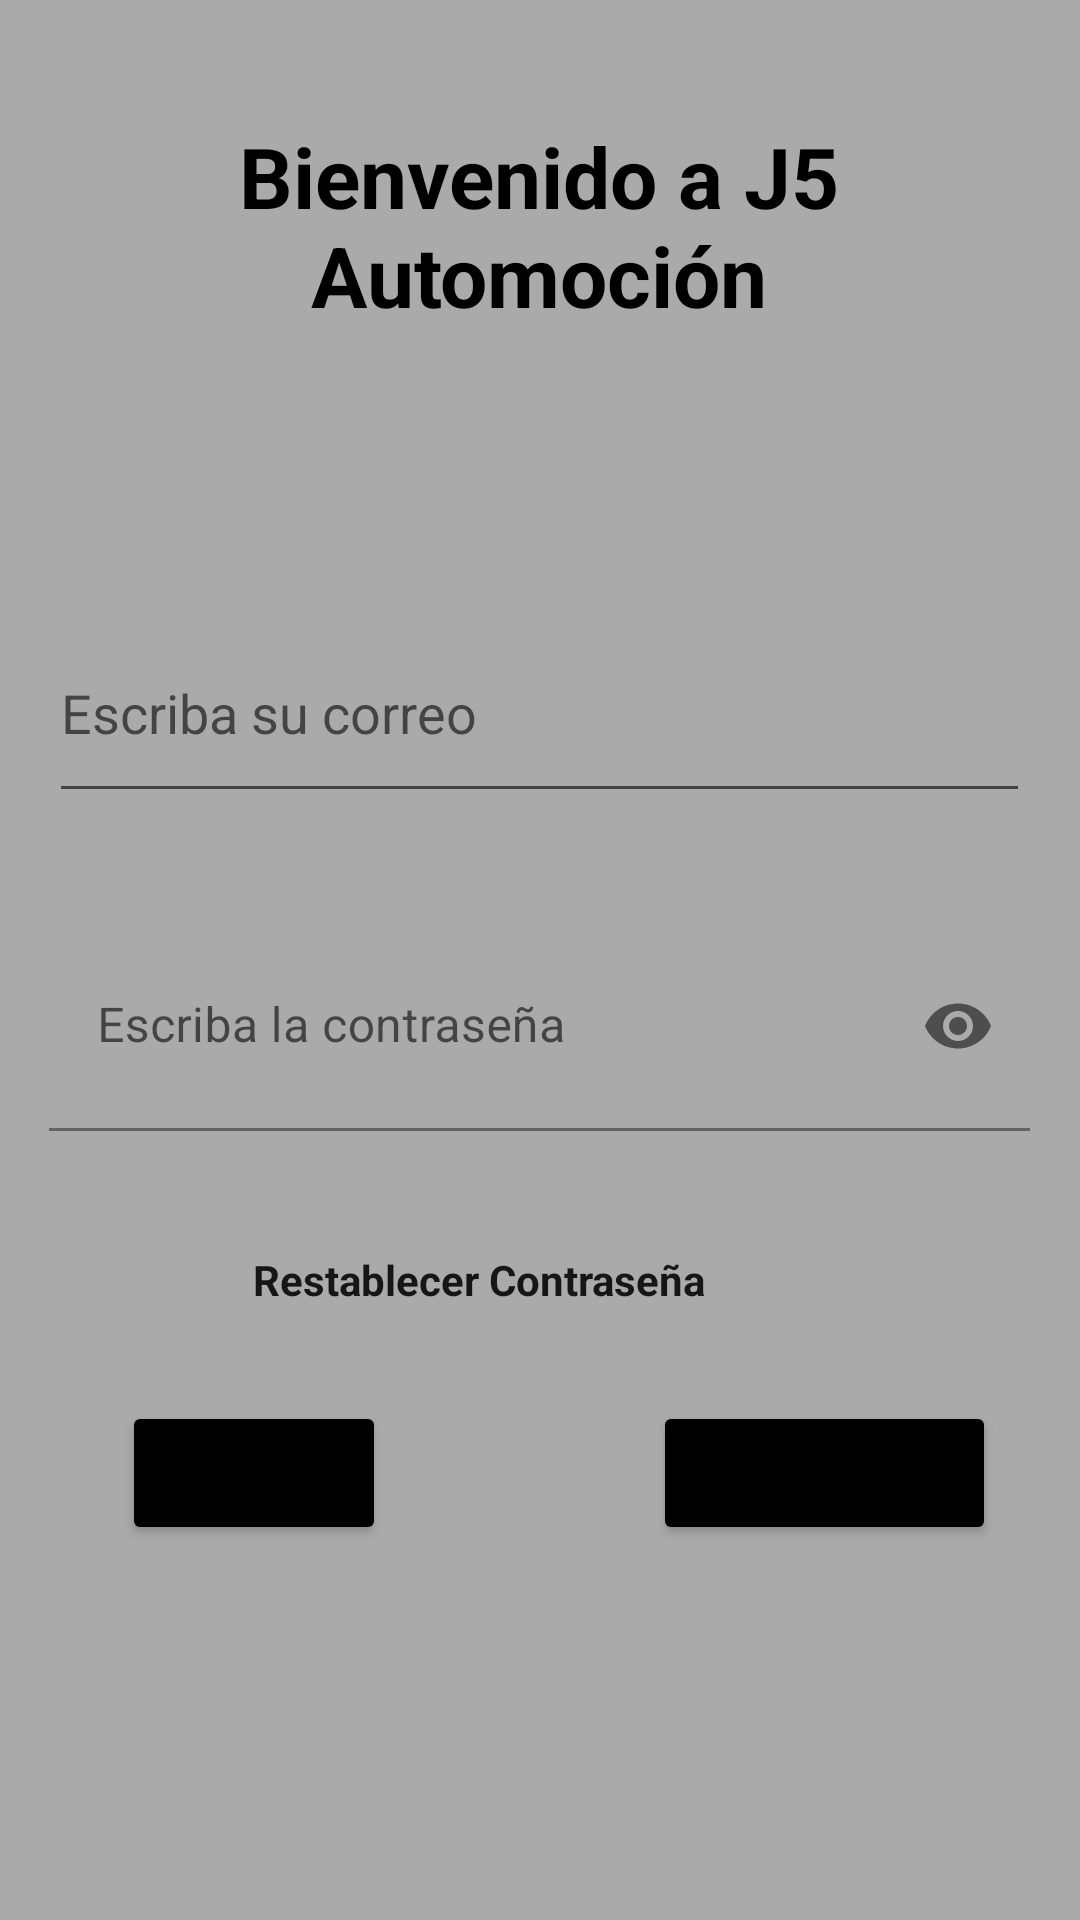

Reconstruct the res/layout file that produces this screen, plus the resources it refers to.
<!-- AndroidManifest.xml: application theme Theme.A5Automocion -->
<!-- res/layout/activity_main.xml -->
<?xml version="1.0" encoding="utf-8"?>
<androidx.constraintlayout.widget.ConstraintLayout xmlns:android="http://schemas.android.com/apk/res/android"
    xmlns:app="http://schemas.android.com/apk/res-auto"
    xmlns:tools="http://schemas.android.com/tools"
    android:layout_width="match_parent"
    android:layout_height="match_parent"
    android:background="@android:color/darker_gray"
    tools:context=".MainActivity">

    <EditText
        android:id="@+id/edt_correo"
        android:layout_width="327dp"
        android:layout_height="70dp"
        android:layout_marginTop="92dp"
        android:autofillHints="no"
        android:ems="10"
        android:hint="@string/escriba_su_correo"
        android:inputType="textPersonName"
        app:layout_constraintEnd_toEndOf="parent"
        app:layout_constraintHorizontal_bias="0.497"
        app:layout_constraintStart_toStartOf="parent"
        app:layout_constraintTop_toBottomOf="@+id/txt_Titulo"
        tools:ignore="TouchTargetSizeCheck,TextContrastCheck" />

    <TextView
        android:id="@+id/txt_Titulo"
        android:layout_width="244dp"
        android:layout_height="69dp"
        android:layout_marginTop="40dp"
        android:text="@string/bienvenido_a_j5_automoci_n"
        android:textAlignment="center"
        android:textColor="@color/black"
        android:textSize="28sp"
        android:textStyle="bold"
        app:layout_constraintEnd_toEndOf="parent"
        app:layout_constraintHorizontal_bias="0.497"
        app:layout_constraintStart_toStartOf="parent"
        app:layout_constraintTop_toTopOf="parent" />

    <Button
        android:id="@+id/bt_entrar"
        android:layout_width="wrap_content"
        android:layout_height="wrap_content"
        android:layout_marginTop="24dp"
        android:backgroundTint="@color/black"
        android:onClick="Entrar"
        android:text="@string/entrar"
        app:layout_constraintEnd_toStartOf="@+id/bt_registrar"
        app:layout_constraintHorizontal_bias="0.313"
        app:layout_constraintStart_toStartOf="parent"
        app:layout_constraintTop_toBottomOf="@+id/txt_Restablecer"
        tools:ignore="TextContrastCheck" />

    <Button
        android:id="@+id/bt_registrar"
        android:layout_width="wrap_content"
        android:layout_height="wrap_content"
        android:layout_marginTop="24dp"
        android:layout_marginEnd="28dp"
        android:backgroundTint="@color/black"
        android:onClick="Registro"
        android:text="@string/registrarse"
        app:layout_constraintEnd_toEndOf="parent"
        app:layout_constraintTop_toBottomOf="@+id/txt_Restablecer"
        tools:ignore="TextContrastCheck" />

    <TextView
        android:id="@+id/txt_Restablecer"
        android:layout_width="190dp"
        android:layout_height="26dp"
        android:layout_marginTop="40dp"
        android:clickable="true"
        android:focusable="true"
        android:inputType="textUri"
        android:onClick="OlvidarContra"
        android:text="@string/restablecer_contrase_a"
        android:textAllCaps="false"
        android:textAppearance="@style/TextAppearance.AppCompat.Body1"
        android:textColorLink="@android:color/holo_blue_dark"
        android:textIsSelectable="false"
        android:textStyle="bold"
        app:layout_constraintEnd_toEndOf="parent"
        app:layout_constraintHorizontal_bias="0.497"
        app:layout_constraintStart_toStartOf="parent"
        app:layout_constraintTop_toBottomOf="@+id/textInputLayout"
        tools:ignore="TouchTargetSizeCheck,TextContrastCheck" />

    <com.google.android.material.textfield.TextInputLayout
        android:id="@+id/textInputLayout"
        android:layout_width="327dp"
        android:layout_height="70dp"
        android:layout_marginTop="36dp"
        app:endIconMode="password_toggle"
        app:layout_constraintEnd_toEndOf="@+id/edt_correo"
        app:layout_constraintHorizontal_bias="0.444"
        app:layout_constraintStart_toStartOf="@+id/edt_correo"
        app:layout_constraintTop_toBottomOf="@+id/edt_correo">

        <com.google.android.material.textfield.TextInputEditText
            android:id="@+id/edt_contra"
            android:layout_width="match_parent"
            android:layout_height="70dp"
            android:background="@android:color/darker_gray"
            android:hint="@string/escriba_la_contrase_a"
            android:inputType="textPassword"
            tools:ignore="TextContrastCheck" />
    </com.google.android.material.textfield.TextInputLayout>

</androidx.constraintlayout.widget.ConstraintLayout>
<!-- resources referenced by this layout -->
<resources>
  <string name="bienvenido_a_j5_automoci_n">Bienvenido a J5 Automoción</string>
  <string name="entrar">Entrar</string>
  <string name="escriba_la_contrase_a">Escriba la contraseña</string>
  <string name="escriba_su_correo">Escriba su correo</string>
  <string name="registrarse">Registrarse</string>
  <string name="restablecer_contrase_a">Restablecer Contraseña</string>
  <style name="Theme.A5Automocion" parent="Theme.MaterialComponents.DayNight.DarkActionBar">
          
          <item name="colorPrimary">@color/purple_500</item>
          <item name="colorPrimaryVariant">@color/purple_700</item>
          <item name="colorOnPrimary">@color/white</item>
          
          <item name="colorSecondary">@color/teal_200</item>
          <item name="colorSecondaryVariant">@color/teal_700</item>
          <item name="colorOnSecondary">@color/black</item>
          
          <item name="android:statusBarColor" tools:targetApi="l">?attr/colorPrimaryVariant</item>
          
      </style>
  <!-- not gathered from this repository: default colours our renderer supplied (Android Studio template values) -->
  <color name="purple_500">#FF6200EE</color>
  <color name="purple_700">#FF3700B3</color>
  <color name="teal_200">#FF03DAC5</color>
  <color name="teal_700">#FF018786</color>
  <color name="black">#FF000000</color>
  <color name="white">#FFFFFFFF</color>
</resources>
